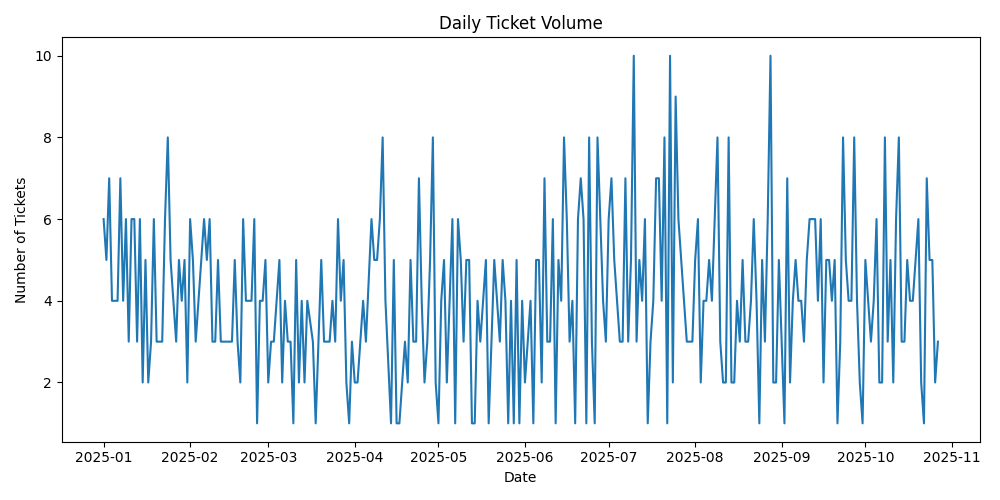

The table this chart was drawn from, first rows:
created_date, ticket_count
2025-01-01, 6
2025-01-02, 5
2025-01-03, 7
2025-01-04, 4
2025-01-05, 4
2025-01-06, 4
2025-01-07, 7
2025-01-08, 4
2025-01-09, 6
2025-01-10, 3
2025-01-11, 6
2025-01-12, 6
2025-01-13, 3
2025-01-14, 6
2025-01-15, 2
2025-01-16, 5
2025-01-17, 2
2025-01-18, 3
2025-01-19, 6
2025-01-20, 3
2025-01-21, 3
2025-01-22, 3
2025-01-23, 6
2025-01-24, 8
2025-01-25, 5
2025-01-26, 4
2025-01-27, 3
2025-01-28, 5
2025-01-29, 4
2025-01-30, 5
2025-01-31, 2
2025-02-01, 6
2025-02-02, 5
2025-02-03, 3
2025-02-04, 4
2025-02-05, 5
2025-02-06, 6
2025-02-07, 5
2025-02-08, 6
2025-02-09, 3
2025-02-10, 3
2025-02-11, 5
2025-02-12, 3
2025-02-13, 3
2025-02-14, 3
2025-02-15, 3
2025-02-16, 3
2025-02-17, 5
2025-02-18, 3
2025-02-19, 2
2025-02-20, 6
2025-02-21, 4
2025-02-23, 4
2025-02-24, 6
2025-02-25, 1
2025-02-26, 4
2025-02-27, 4
2025-02-28, 5
2025-03-01, 2
2025-03-02, 3
... 235 more rows
